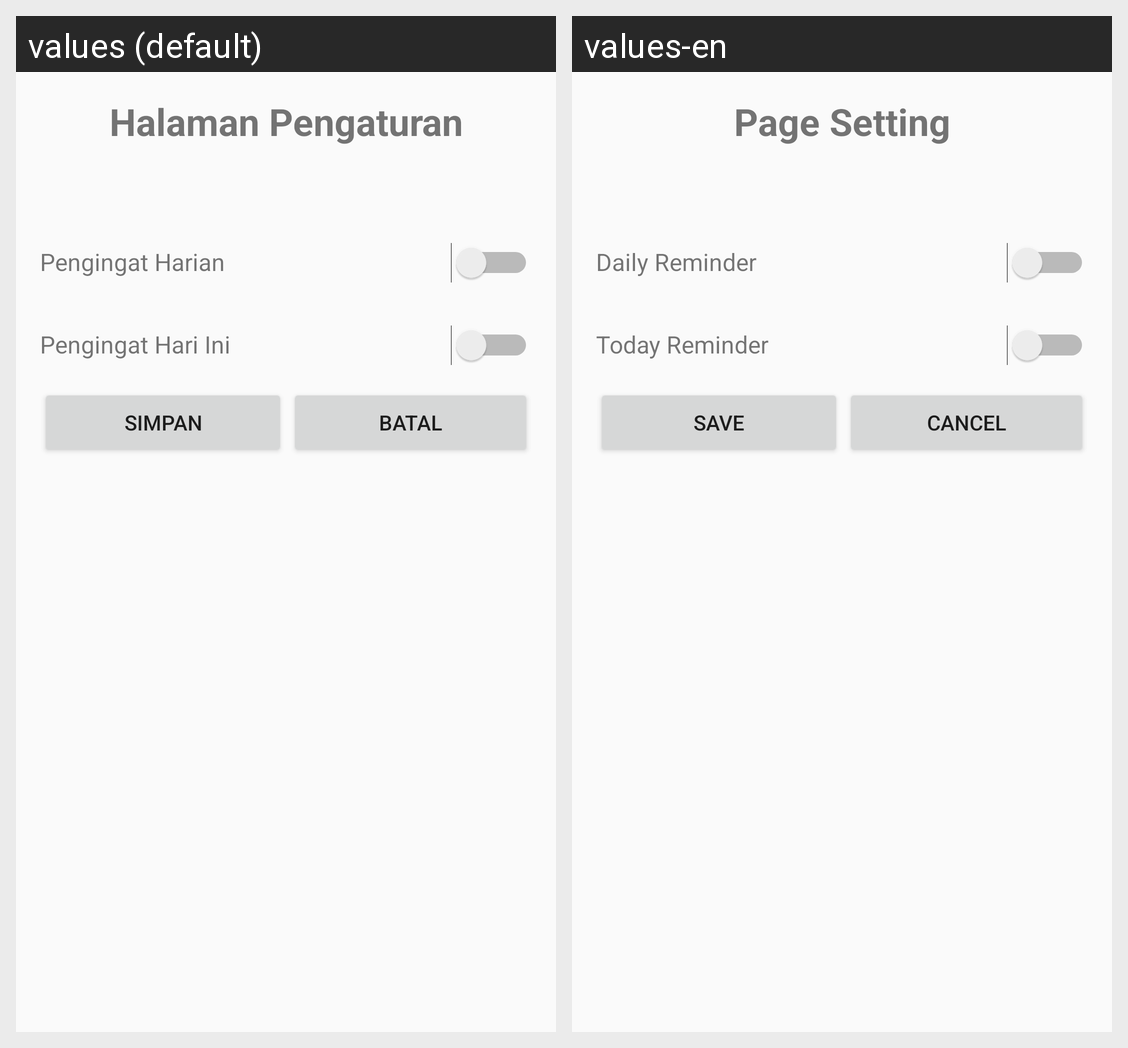

This grid shows one Android layout under two languages. Give, for every string resource on the screen, its name, the default text and each shown locale's text.
Android screen res/layout/activity_main_setting.xml rendered under 2 locales, left to right: values (default), values-en. Device: Nexus 5 (rendered at 1080×1920; each locale shown at half size, 540×960, under a caption strip naming it); theme AppTheme.
Strings drawn on this screen, with the default value and each locale's value (text and hints the layout hard-codes, and strings that could not be matched under every locale, appear in the picture but are not listed):

setting
  values: Halaman Pengaturan
  values-en: Page Setting

reminder_daily
  values: Pengingat Harian
  values-en: Daily Reminder

reminder_today
  values: Pengingat Hari Ini
  values-en: Today Reminder

save
  values: Simpan
  values-en: Save

cancel
  values: Batal
  values-en: Cancel
